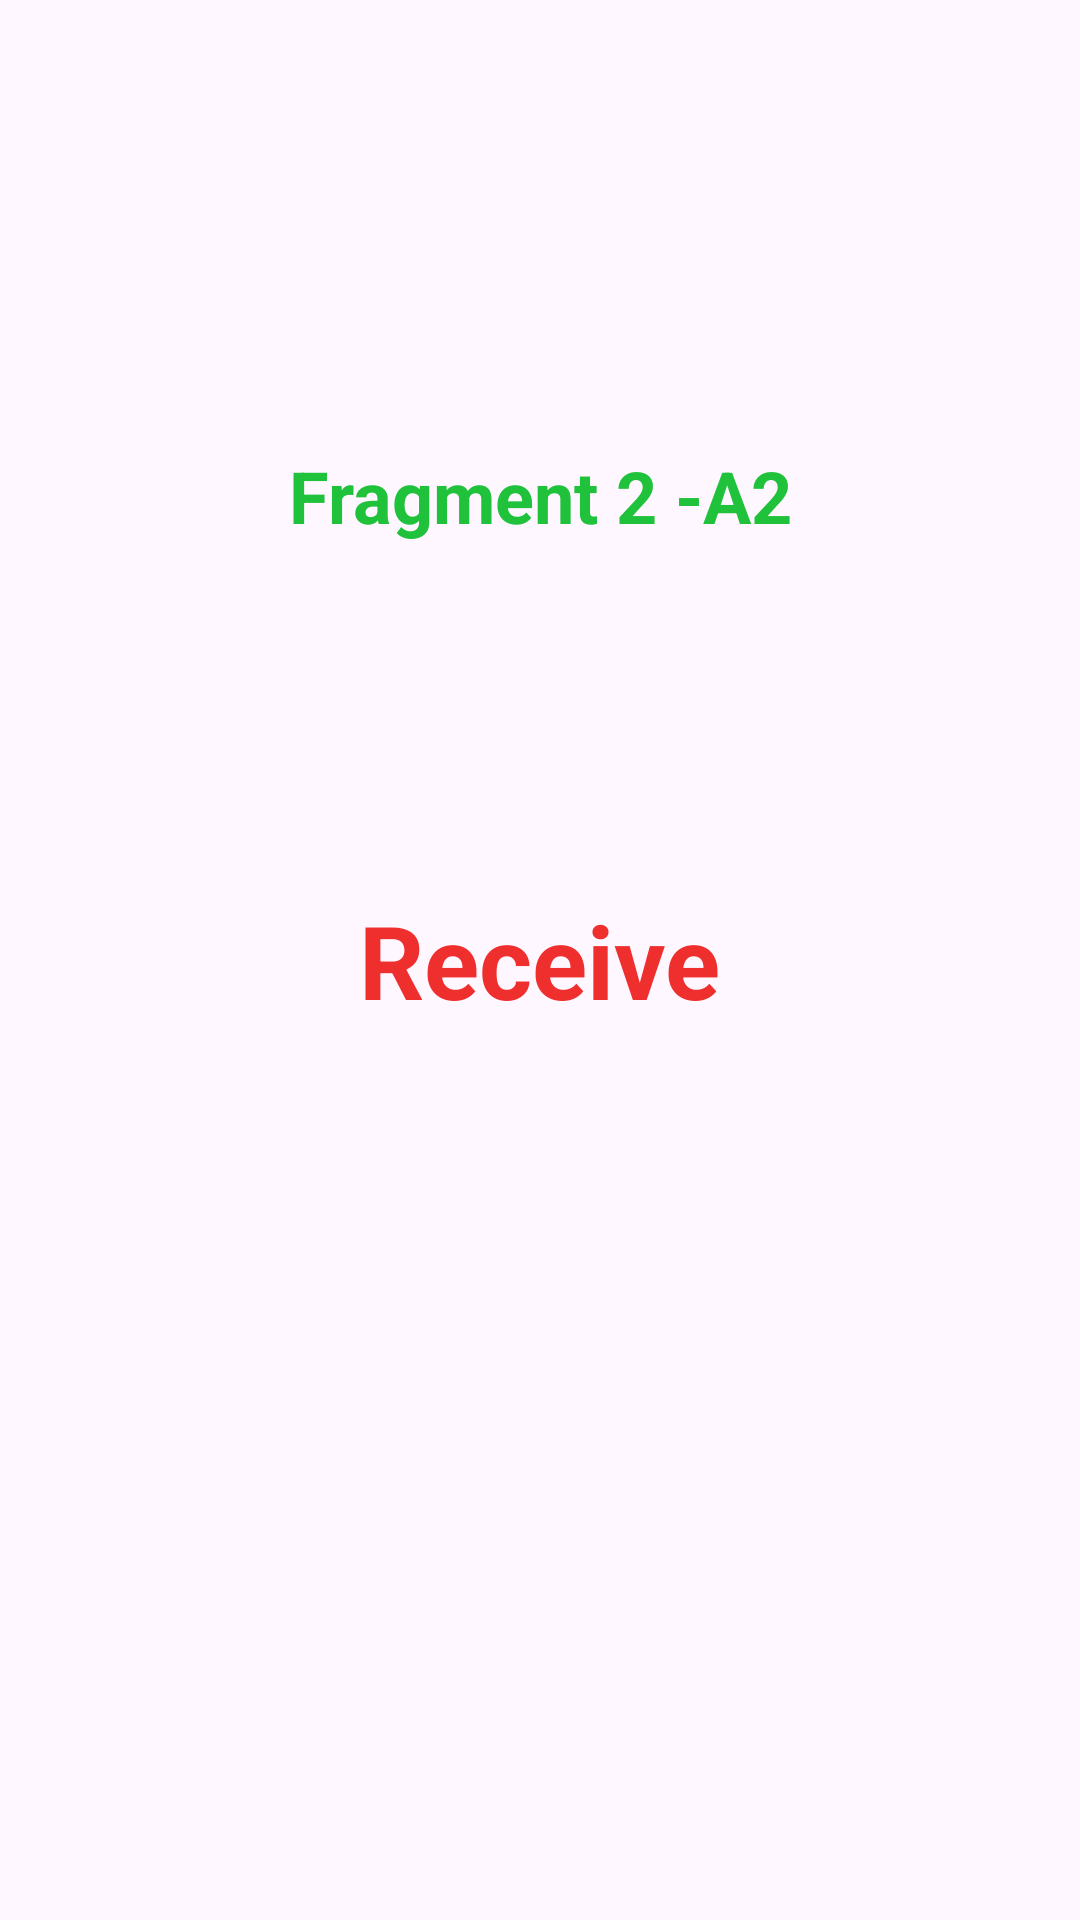

Reconstruct the res/layout file that produces this screen, plus the resources it refers to.
<!-- AndroidManifest.xml: application theme Theme.FragmentsDataPass1 -->
<!-- res/layout/fragment_activity2_f2.xml -->
<?xml version="1.0" encoding="utf-8"?>
<FrameLayout xmlns:android="http://schemas.android.com/apk/res/android"
    xmlns:app="http://schemas.android.com/apk/res-auto"
    xmlns:tools="http://schemas.android.com/tools"
    android:layout_width="match_parent"
    android:layout_height="match_parent"
    tools:context=".fragments2.Activity2F2Fragment">

    <androidx.constraintlayout.widget.ConstraintLayout
        android:layout_width="match_parent"
        android:layout_height="match_parent"
        tools:context=".fragments.FragmentDisplay">

        <TextView
            android:id="@+id/textReceive"
            android:layout_width="wrap_content"
            android:layout_height="wrap_content"
            android:text="Receive"
            android:textColor="#EF2E2E"
            android:textSize="34sp"
            android:textStyle="bold"
            app:layout_constraintBottom_toBottomOf="parent"
            app:layout_constraintEnd_toEndOf="parent"
            app:layout_constraintHorizontal_bias="0.5"
            app:layout_constraintStart_toStartOf="parent"
            app:layout_constraintTop_toTopOf="parent" />

        <TextView
            android:id="@+id/textView2"
            android:layout_width="wrap_content"
            android:layout_height="wrap_content"
            android:layout_marginTop="149dp"
            android:text="Fragment 2 -A2"
            android:textColor="#20C13B"
            android:textSize="24sp"
            android:textStyle="bold"
            app:layout_constraintEnd_toEndOf="parent"
            app:layout_constraintStart_toStartOf="parent"
            app:layout_constraintTop_toTopOf="parent" />

    </androidx.constraintlayout.widget.ConstraintLayout>

</FrameLayout>
<!-- resources referenced by this layout -->
<resources>
  <style name="Theme.FragmentsDataPass1" parent="Base.Theme.FragmentsDataPass1" />
  <style name="Base.Theme.FragmentsDataPass1" parent="Theme.Material3.DayNight.NoActionBar">
          
          
      </style>
</resources>
